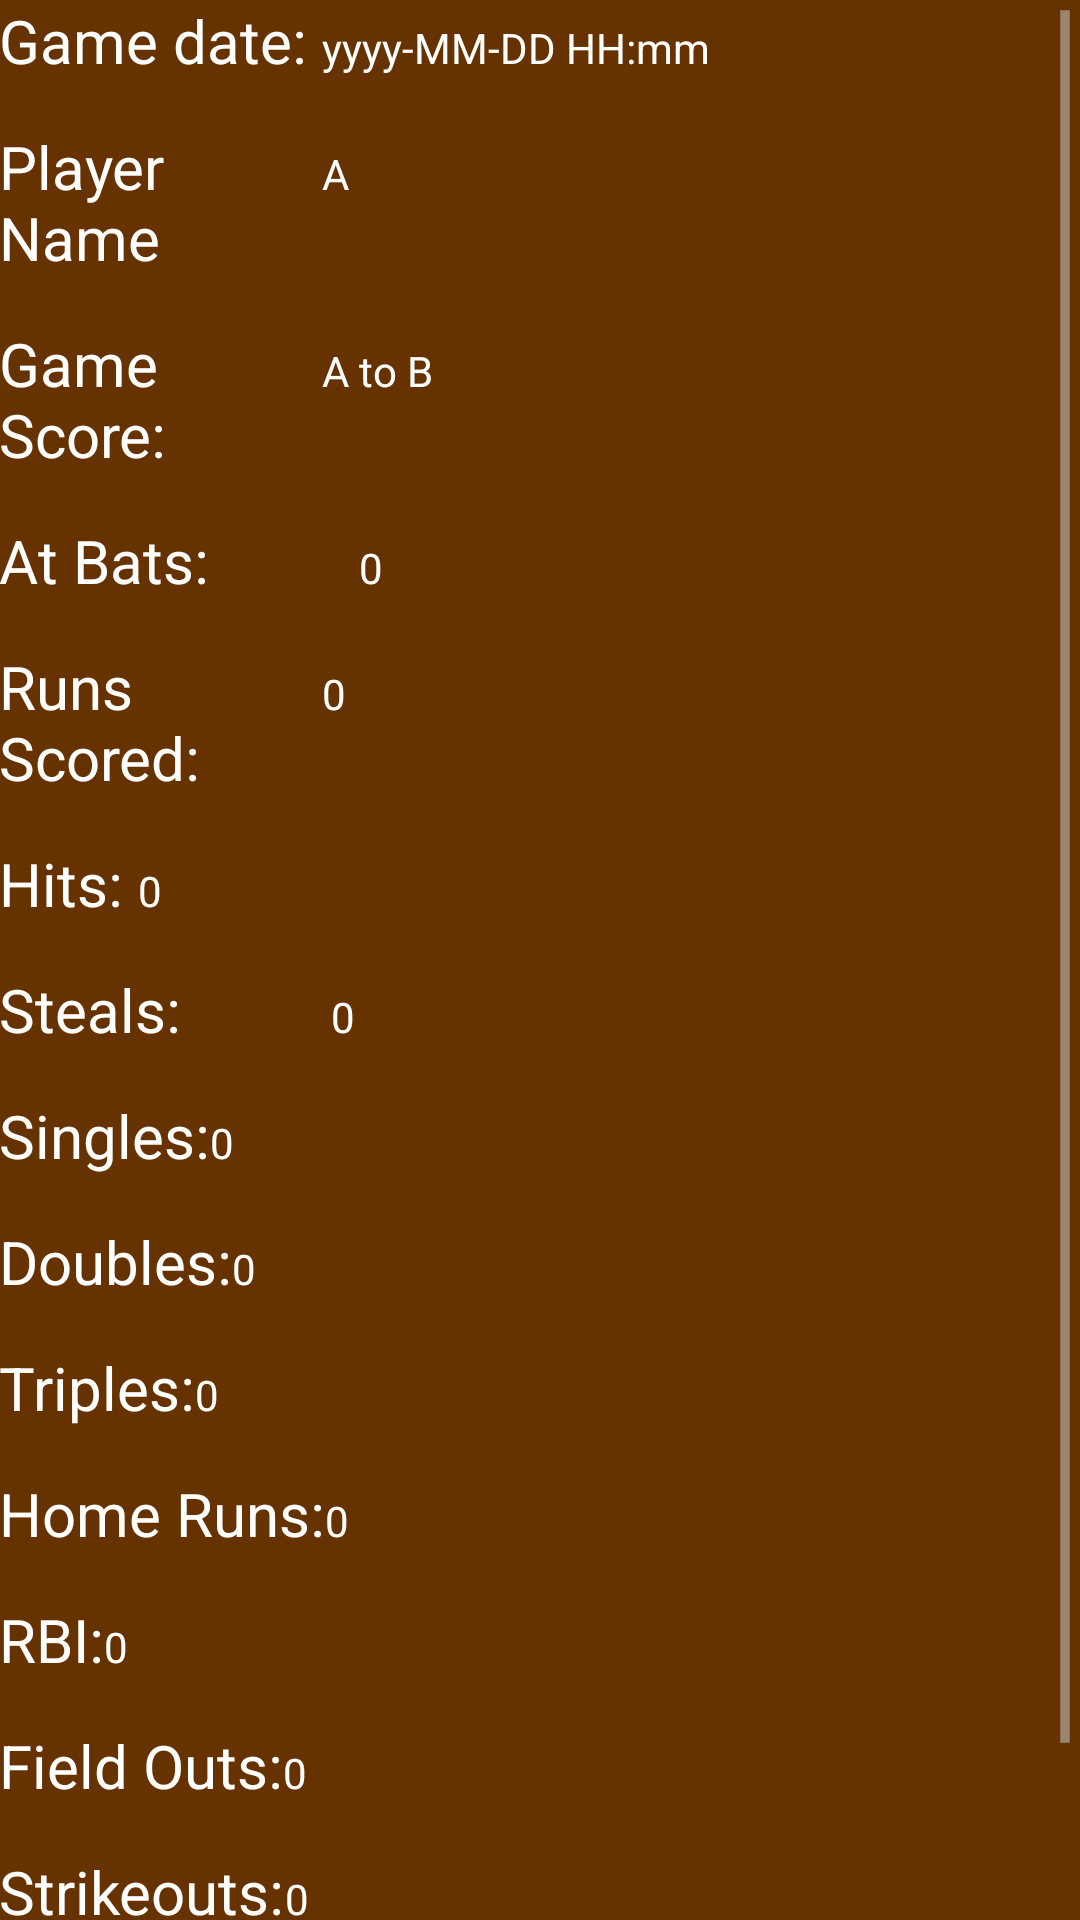

Reconstruct the res/layout file that produces this screen, plus the resources it refers to.
<!-- AndroidManifest.xml: application theme AppTheme -->
<!-- res/layout/fragment_summary_detail.xml -->
<?xml version="1.0" encoding="utf-8"?>


<ScrollView xmlns:android="http://schemas.android.com/apk/res/android"
    android:layout_width="fill_parent"
    android:layout_height="fill_parent">
<RelativeLayout xmlns:android="http://schemas.android.com/apk/res/android"
    xmlns:tools="http://schemas.android.com/tools"
    android:orientation="vertical"
    android:paddingBottom="@dimen/activity_vertical_margin"
    android:paddingLeft="@dimen/activity_horizontal_margin"
    android:paddingRight="@dimen/activity_horizontal_margin"
    android:paddingTop="@dimen/activity_vertical_margin"
    android:layout_width="match_parent"
    android:layout_height="match_parent"
    android:background="#663300"
    tools:context=".SummaryDetailActivity">

    <TextView
        android:id="@+id/dateText"
        android:layout_width="wrap_content"
        android:layout_height="wrap_content"
        android:textSize="20sp"
        android:paddingBottom="15dp"
        android:text="@string/game_date"
        android:textColor="#FFffff"/>

    <TextView
        android:id="@+id/editDateText"
        android:layout_width="match_parent"
        android:layout_height="wrap_content"
        android:layout_toRightOf="@+id/dateText"
        android:layout_alignBaseline="@+id/dateText"
        android:textColor="#FFffff"
        android:text="yyyy-MM-DD HH:mm"/>
    <TextView
        android:id="@+id/nameText"
        android:textColor="#FFffff"
        android:layout_width="wrap_content"
        android:layout_height="wrap_content"
        android:textSize="20sp"
        android:paddingBottom="15dp"
        android:layout_below="@+id/dateText"
        android:layout_alignEnd="@+id/dateText"
        android:text="@string/player_name"/>

    <TextView
        android:id="@+id/editNameText"
        android:textColor="#FFffff"
        android:layout_width="match_parent"
        android:layout_height="wrap_content"
        android:layout_toRightOf="@+id/nameText"
        android:layout_alignBaseline="@+id/nameText"
        android:text="A"/>


    <TextView
        android:id="@+id/scoreText"
        android:textColor="#FFffff"
        android:layout_width="wrap_content"
        android:layout_height="wrap_content"
        android:textSize="20sp"
        android:paddingBottom="15dp"
        android:layout_below="@+id/nameText"
        android:layout_alignEnd="@+id/dateText"
        android:text="@string/game_score"/>

    <TextView
        android:id="@+id/editScoreText"
        android:textColor="#FFffff"
        android:layout_width="match_parent"
        android:layout_height="wrap_content"
        android:layout_toRightOf="@+id/scoreText"
        android:layout_alignBaseline="@+id/scoreText"
        android:text="A to B"/>

    <TextView
        android:id="@+id/RunScoreText"
        android:textColor="#FFffff"
        android:layout_width="wrap_content"
        android:layout_height="wrap_content"
        android:textSize="20sp"
        android:paddingBottom="15dp"
        android:layout_below="@+id/atBatsText"
        android:layout_alignEnd="@+id/scoreText"
        android:text="@string/runs_scored"/>

    <TextView
        android:id="@+id/editRunsScoredText"
        android:textColor="#FFffff"
        android:layout_width="match_parent"
        android:layout_height="wrap_content"
        android:layout_toRightOf="@+id/RunScoreText"
        android:layout_alignBaseline="@+id/RunScoreText"
        android:text="0"/>



    <TextView
        android:id="@+id/atBatsText"
        android:textColor="#FFffff"
        android:layout_width="wrap_content"
        android:layout_height="wrap_content"
        android:textSize="20sp"
        android:paddingBottom="15dp"
        android:layout_below="@+id/scoreText"
        android:layout_alignLeft="@+id/dateText"
        android:text="@string/game_at_bats"/>

    <TextView
        android:id="@+id/editAtBatsText"
        android:textColor="#ffffff"
        android:layout_width="match_parent"
        android:layout_height="wrap_content"
        android:layout_toRightOf="@+id/atBatsText"
        android:layout_alignBaseline="@+id/atBatsText"
        android:text="0"/>

    <TextView
        android:id="@+id/HitsText"
        android:textColor="#ffffff"
        android:layout_width="wrap_content"
        android:layout_height="wrap_content"
        android:textSize="20sp"
        android:paddingBottom="15dp"
        android:layout_below="@+id/RunScoreText"
        android:layout_alignLeft="@+id/dateText"
        android:text="@string/game_hits"/>

    <TextView
        android:id="@+id/editHitsText"
        android:textColor="#ffffff"
        android:layout_width="match_parent"
        android:layout_height="wrap_content"
        android:layout_toRightOf="@+id/HitsText"
        android:layout_alignBaseline="@+id/HitsText"
        android:text="0"/>

    <TextView
        android:id="@+id/stealsText"
        android:layout_width="wrap_content"
        android:textColor="#ffffff"
        android:layout_height="wrap_content"
        android:textSize="20sp"
        android:paddingBottom="15dp"
        android:layout_below="@+id/HitsText"
        android:layout_alignLeft="@id/HitsText"
        android:text="@string/game_steals"/>

    <TextView
        android:id="@+id/editStealsText"
        android:textColor="#ffffff"
        android:layout_width="match_parent"
        android:layout_height="wrap_content"
        android:layout_toRightOf="@+id/stealsText"
        android:layout_alignBaseline="@+id/stealsText"
        android:text="0"/>

    <TextView
        android:id="@+id/singlesText"
        android:textColor="#ffffff"
        android:layout_width="wrap_content"
        android:layout_height="wrap_content"
        android:textSize="20sp"
        android:paddingBottom="15dp"
        android:layout_below="@+id/stealsText"
        android:layout_alignLeft="@+id/stealsText"
        android:text="@string/singles"/>

    <TextView
        android:id="@+id/editSinglesText"
        android:textColor="#ffffff"
        android:layout_width="match_parent"
        android:layout_height="wrap_content"
        android:layout_toRightOf="@+id/singlesText"
        android:layout_alignBaseline="@+id/singlesText"
        android:text="0"/>

    <TextView
        android:id="@+id/doublesText"
        android:textColor="#ffffff"
        android:layout_width="wrap_content"
        android:layout_height="wrap_content"
        android:textSize="20sp"
        android:paddingBottom="15dp"
        android:layout_below="@+id/singlesText"
        android:layout_alignLeft="@+id/singlesText"
        android:text="@string/doubles"/>

    <TextView
        android:id="@+id/editDoublesText"
        android:textColor="#ffffff"
        android:layout_width="match_parent"
        android:layout_height="wrap_content"
        android:layout_toRightOf="@+id/doublesText"
        android:layout_alignBaseline="@+id/doublesText"
        android:text="0"/>

    <TextView
        android:id="@+id/triplesText"
        android:textColor="#ffffff"
        android:layout_width="wrap_content"
        android:layout_height="wrap_content"
        android:textSize="20sp"
        android:paddingBottom="15dp"
        android:layout_below="@+id/doublesText"
        android:layout_alignLeft="@+id/doublesText"
        android:text="@string/triples"/>

    <TextView
        android:id="@+id/editTriplesText"
        android:textColor="#ffffff"
        android:layout_width="match_parent"
        android:layout_height="wrap_content"
        android:layout_toRightOf="@+id/triplesText"
        android:layout_alignBaseline="@+id/triplesText"
        android:text="0"/>

    <TextView
        android:id="@+id/homeRunsText"
        android:textColor="#ffffff"
        android:layout_width="wrap_content"
        android:layout_height="wrap_content"
        android:textSize="20sp"
        android:paddingBottom="15dp"
        android:layout_below="@+id/triplesText"
        android:layout_alignLeft="@+id/triplesText"
        android:text="@string/home_runs"/>

    <TextView
        android:id="@+id/editHomeRunsText"
        android:textColor="#ffffff"
        android:layout_width="match_parent"
        android:layout_height="wrap_content"
        android:layout_toRightOf="@+id/homeRunsText"
        android:layout_alignBaseline="@+id/homeRunsText"
        android:text="0"/>


    <TextView
        android:id="@+id/RBIsText"
        android:textColor="#ffffff"
        android:layout_width="wrap_content"
        android:layout_height="wrap_content"
        android:textSize="20sp"
        android:paddingBottom="15dp"
        android:layout_below="@+id/homeRunsText"
        android:layout_alignLeft="@+id/homeRunsText"
        android:text="@string/runs_batted_in"/>

    <TextView
        android:id="@+id/editRBIsText"
        android:textColor="#ffffff"
        android:layout_width="match_parent"
        android:layout_height="wrap_content"
        android:layout_toRightOf="@+id/RBIsText"
        android:layout_alignBaseline="@+id/RBIsText"
        android:text="0"/>

    <TextView
        android:id="@+id/fieldOutsText"
        android:textColor="#ffffff"
        android:layout_width="wrap_content"
        android:layout_height="wrap_content"
        android:textSize="20sp"
        android:paddingBottom="15dp"
        android:layout_below="@+id/RBIsText"
        android:layout_alignLeft="@+id/RBIsText"
        android:text="@string/field_outs"/>

    <TextView
        android:id="@+id/editfieldOutsText"
        android:textColor="#ffffff"
        android:layout_width="match_parent"
        android:layout_height="wrap_content"
        android:layout_toRightOf="@+id/fieldOutsText"
        android:layout_alignBaseline="@+id/fieldOutsText"
        android:text="0"/>

    <TextView
        android:id="@+id/walksText"
        android:textColor="#ffffff"
        android:layout_width="wrap_content"
        android:layout_height="wrap_content"
        android:textSize="20sp"
        android:paddingBottom="15dp"
        android:layout_below="@+id/strikeoutsText"
        android:layout_alignLeft="@+id/dateText"
        android:text="@string/walks"/>

    <TextView
        android:id="@+id/editWalksText"
        android:textColor="#ffffff"
        android:layout_width="match_parent"
        android:layout_height="wrap_content"
        android:layout_toRightOf="@+id/walksText"
        android:layout_alignBaseline="@+id/walksText"
        android:text="0"/>

    <TextView
        android:id="@+id/strikeoutsText"
        android:textColor="#ffffff"
        android:layout_width="wrap_content"
        android:layout_height="wrap_content"
        android:textSize="20sp"
        android:paddingBottom="15dp"
        android:layout_below="@+id/fieldOutsText"
        android:layout_alignLeft="@+id/walksText"
        android:text="@string/strikeouts"/>

    <TextView
        android:id="@+id/editStrikeoutsText"
        android:textColor="#ffffff"
        android:layout_width="match_parent"
        android:layout_height="wrap_content"
        android:layout_toRightOf="@+id/strikeoutsText"
        android:layout_alignBaseline="@+id/strikeoutsText"
        android:text="0"/>

</RelativeLayout>
</ScrollView>
<!-- resources referenced by this layout -->
<resources>
  <string name="doubles">Doubles:  </string>
  <string name="field_outs">Field Outs:  </string>
  <string name="game_at_bats">"At Bats:          "</string>
  <string name="game_date">"Game date: "</string>
  <string name="game_hits">"Hits: "</string>
  <string name="game_score">"Game Score: "</string>
  <string name="game_steals">"Steals:          "</string>
  <string name="home_runs">Home Runs:  </string>
  <string name="player_name">Player Name</string>
  <string name="runs_batted_in">RBI:  </string>
  <string name="runs_scored">"Runs Scored: "</string>
  <string name="singles">Singles:  </string>
  <string name="strikeouts">Strikeouts:  </string>
  <string name="triples">Triples:  </string>
  <string name="walks">Walks:  </string>
  <style name="AppTheme" parent="android:style/Theme.Holo.Light">
          
          
          
          
      </style>
</resources>
